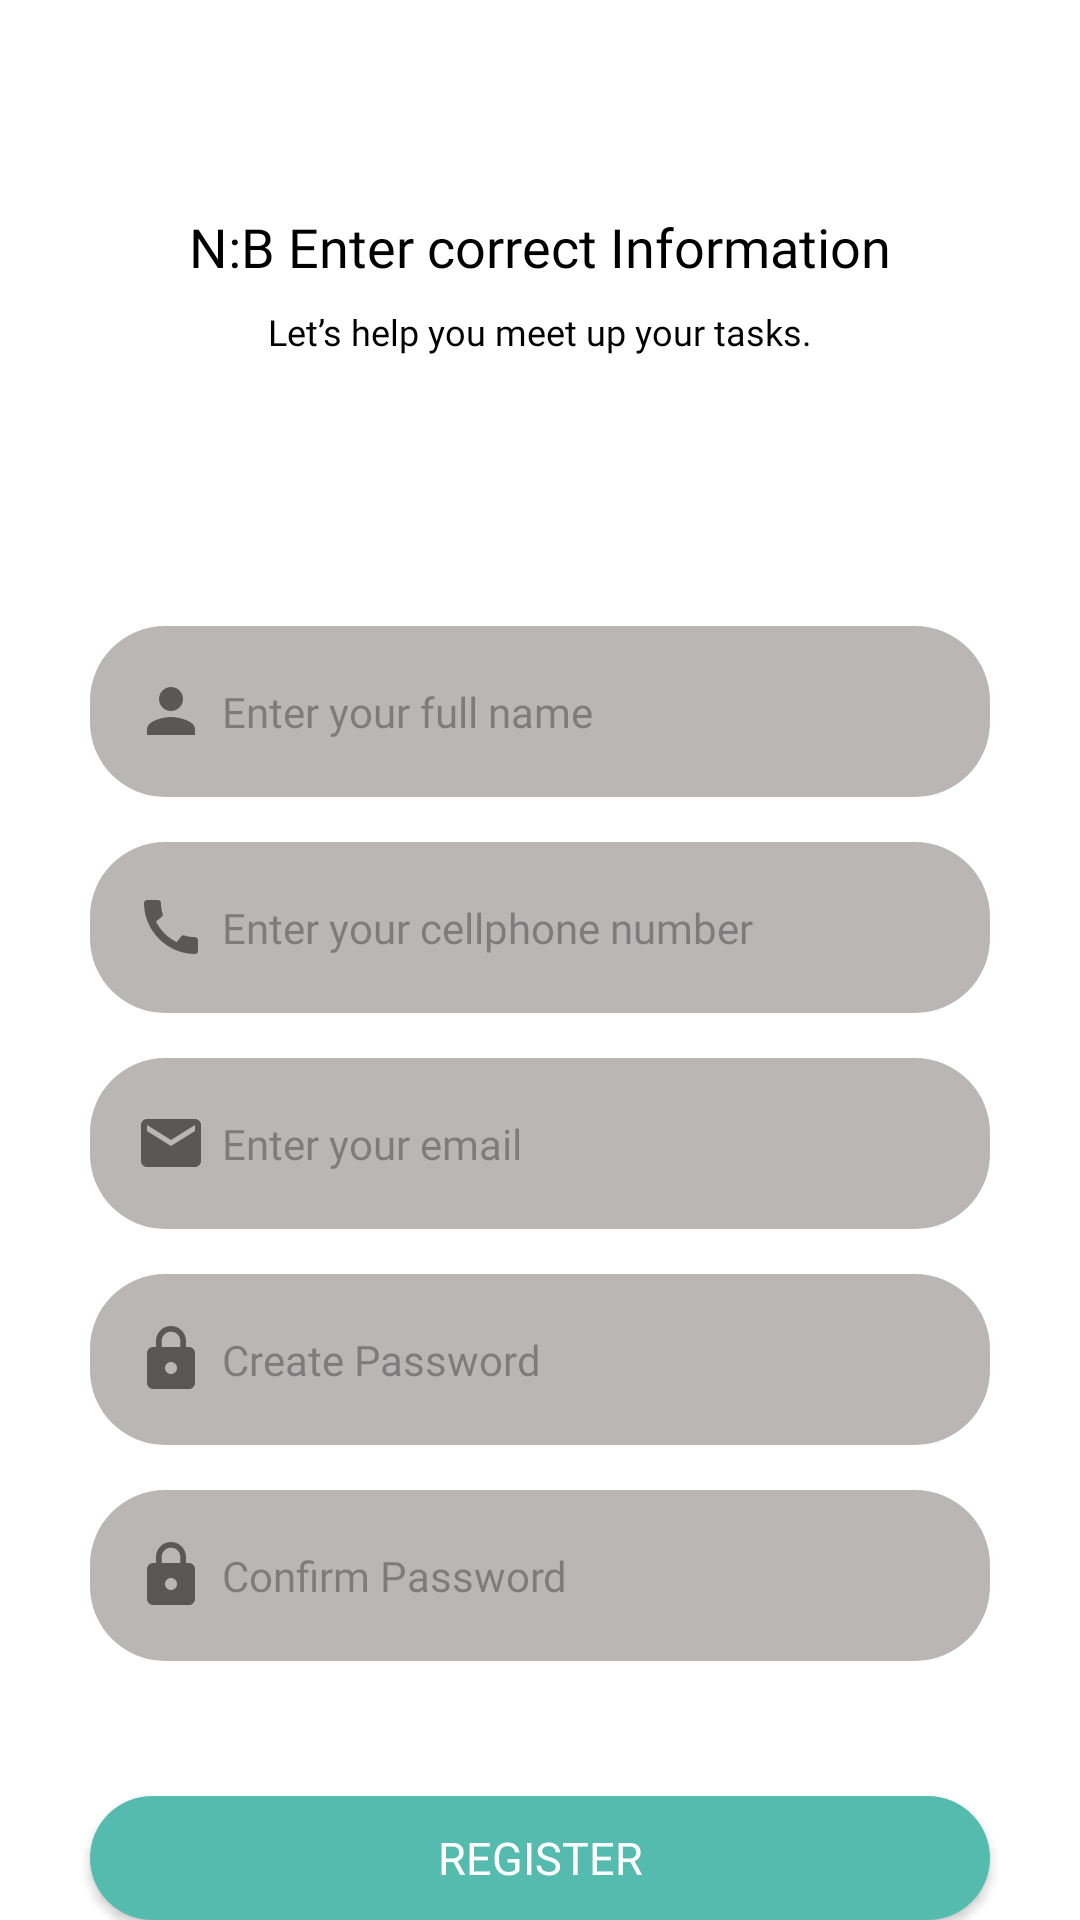

Layout XML and referenced resources for this Android screen:
<!-- AndroidManifest.xml: application theme Theme.MedicalExample -->
<!-- res/layout/activity_register.xml -->
<?xml version="1.0" encoding="utf-8"?>
<RelativeLayout xmlns:android="http://schemas.android.com/apk/res/android"
    android:layout_width="match_parent"
    android:layout_height="match_parent"
    android:background="@color/design_default_color_background"
    android:orientation="vertical">

    <ImageView
        android:id="@+id/shape1"
        android:layout_width="wrap_content"
        android:layout_height="wrap_content"
        android:src="@drawable/shape1"
        android:layout_alignParentTop="true"
        android:layout_alignParentLeft="true"
        />

    <ImageButton
        android:id="@+id/btn_back"
        android:layout_width="wrap_content"
        android:layout_height="wrap_content"
        android:layout_marginLeft="30dp"
        android:layout_marginTop="30dp"
        android:src="@drawable/ic_back"
        android:background="@android:color/transparent"/>

    <TextView
        android:id="@+id/r_text1"
        android:layout_width="wrap_content"
        android:layout_height="wrap_content"
        android:layout_marginTop="70dp"
        android:layout_centerHorizontal="true"
        android:fontFamily="@font/poppinssemibold"
        android:text="N:B Enter correct Information"
        android:textColor="@color/black"
        android:textSize="18sp" />

    <TextView
        android:id="@+id/r_text2"
        android:layout_width="wrap_content"
        android:layout_height="wrap_content"
        android:text="Let’s help you meet up your tasks."
        android:textSize="12dp"
        android:layout_centerHorizontal="true"
        android:fontFamily="@font/poppinsregular"
        android:layout_below="@id/r_text1"
        android:textColor="@color/black"
        android:layout_marginTop="8dp"
        />

    <LinearLayout
        android:id="@+id/form"
        android:layout_width="match_parent"
        android:layout_height="wrap_content"
        android:orientation="vertical"
        android:layout_below="@+id/r_text2"
        android:padding="30dp"
        >

        <EditText
            android:id="@+id/edt_fullname"
            android:layout_width="match_parent"
            android:layout_height="57dp"
            android:hint="Enter your full name"
            android:background="@drawable/button_shape"
            android:backgroundTint="@color/white"
            android:paddingLeft="15dp"
            android:layout_marginTop="60dp"
            android:fontFamily="@font/poppinsregular"
            android:textColor="@color/black"
            android:textSize="14dp"
            android:drawableStart="@drawable/person"
            android:drawablePadding="5dp"
            />
        

        <EditText
            android:id="@+id/edt_cellphone"
            android:layout_width="match_parent"
            android:layout_height="57dp"
            android:hint="Enter your cellphone number"
            android:background="@drawable/button_shape"
            android:backgroundTint="@color/white"
            android:paddingLeft="15dp"
            android:fontFamily="@font/poppinsregular"
            android:textSize="14dp"
            android:textColor="@color/black"
            android:layout_marginTop="15dp"
            android:drawableStart="@drawable/call"
            android:drawablePadding="5dp"/>

        

        <EditText
            android:id="@+id/registerEmailEditText"
            android:layout_width="match_parent"
            android:layout_height="57dp"
            android:hint="Enter your email"
            android:background="@drawable/button_shape"
            android:backgroundTint="@color/white"
            android:paddingLeft="15dp"
            android:fontFamily="@font/poppinsregular"
            android:textSize="14dp"
            android:textColor="@color/black"
            android:layout_marginTop="15dp"
            android:drawableStart="@drawable/email"
            android:drawablePadding="5dp"
            />

        <EditText
            android:id="@+id/registerPasswordEditText"
            android:layout_width="match_parent"
            android:layout_height="57dp"
            android:layout_marginTop="15dp"
            android:background="@drawable/button_shape"
            android:backgroundTint="@color/white"
            android:drawableStart="@drawable/password"
            android:drawablePadding="5dp"
            android:fontFamily="@font/poppinsregular"
            android:hint="Create Password"
            android:paddingLeft="15dp"
            android:textColor="@color/black"
            android:textSize="14dp" />

        <EditText
            android:id="@+id/edt_confirmPassword"
            android:layout_width="match_parent"
            android:layout_height="57dp"
            android:hint="Confirm Password"
            android:background="@drawable/button_shape"
            android:backgroundTint="@color/white"
            android:paddingLeft="15dp"
            android:fontFamily="@font/poppinsregular"
            android:textSize="14dp"
            android:textColor="@color/black"
            android:layout_marginTop="15dp"
            android:drawableStart="@drawable/password"
            android:drawablePadding="5dp"/>

    </LinearLayout>

    <Button
        android:id="@+id/registerButton"
        android:layout_width="wrap_content"
        android:layout_height="wrap_content"
        android:layout_below="@+id/form"
        android:layout_centerHorizontal="true"
        android:layout_marginTop="15dp"
        android:width="300dp"
        android:background="@drawable/button_shape"
        android:fontFamily="@font/poppinssemibold"
        android:text="Register"
        android:textAlignment="center"
        android:textColor="@color/background"
        android:textSize="15sp" />

    <LinearLayout
        android:id="@+id/text_login"
        android:layout_width="match_parent"
        android:layout_height="wrap_content"
        android:orientation="horizontal"
        android:padding="30dp"
        android:layout_below="@+id/registerButton"
        android:layout_centerHorizontal="true"
        android:gravity="center"
        android:layout_marginTop="-10dp"
        >
        <TextView
            android:layout_width="wrap_content"
            android:layout_height="wrap_content"
            android:text="Already have an account?"
            android:textColor="@color/black"
            android:textSize="12dp"
            android:fontFamily="@font/poppinsregular"
            />
        <TextView
            android:id="@+id/txt_login"
            android:layout_width="wrap_content"
            android:layout_height="wrap_content"
            android:text="Login"
            android:layout_marginLeft="5dp"
            android:textColor="@color/secondary_color"
            android:textSize="12dp"
            android:fontFamily="@font/poppinsregular"
            />
    </LinearLayout>
</RelativeLayout>
<!-- resources referenced by this layout -->
<resources>
  <color name="background">#FFFFFF</color>
  <color name="black">#000</color>
  <color name="secondary_color">#50C2C9</color>
  <color name="white">#BBB6B6</color>
  <!-- drawable button_shape (drawable) -->
  <?xml version="1.0" encoding="utf-8"?>
  <shape android:shape="rectangle" xmlns:android="http://schemas.android.com/apk/res/android">
      <solid android:color="@color/primary_color" />
      <corners android:radius="25dp" />
  </shape>
  <!-- drawable call (drawable) -->
  <vector android:height="24dp" android:tint="#5A5757"
      android:viewportHeight="24" android:viewportWidth="24"
      android:width="24dp" xmlns:android="http://schemas.android.com/apk/res/android">
      <path android:fillColor="@android:color/white" android:pathData="M20.01,15.38c-1.23,0 -2.42,-0.2 -3.53,-0.56 -0.35,-0.12 -0.74,-0.03 -1.01,0.24l-1.57,1.97c-2.83,-1.35 -5.48,-3.9 -6.89,-6.83l1.95,-1.66c0.27,-0.28 0.35,-0.67 0.24,-1.02 -0.37,-1.11 -0.56,-2.3 -0.56,-3.53 0,-0.54 -0.45,-0.99 -0.99,-0.99H4.19C3.65,3 3,3.24 3,3.99 3,13.28 10.73,21 20.01,21c0.71,0 0.99,-0.63 0.99,-1.18v-3.45c0,-0.54 -0.45,-0.99 -0.99,-0.99z"/>
  </vector>
  <!-- drawable email (drawable) -->
  <vector android:height="24dp" android:tint="#5A5757"
      android:viewportHeight="24" android:viewportWidth="24"
      android:width="24dp" xmlns:android="http://schemas.android.com/apk/res/android">
      <path android:fillColor="@android:color/white" android:pathData="M20,4L4,4c-1.1,0 -1.99,0.9 -1.99,2L2,18c0,1.1 0.9,2 2,2h16c1.1,0 2,-0.9 2,-2L22,6c0,-1.1 -0.9,-2 -2,-2zM20,8l-8,5 -8,-5L4,6l8,5 8,-5v2z"/>
  </vector>
  <!-- drawable password (drawable) -->
  <vector android:height="24dp" android:tint="#5A5757"
      android:viewportHeight="24" android:viewportWidth="24"
      android:width="24dp" xmlns:android="http://schemas.android.com/apk/res/android">
      <path android:fillColor="@android:color/white" android:pathData="M18,8h-1L17,6c0,-2.76 -2.24,-5 -5,-5S7,3.24 7,6v2L6,8c-1.1,0 -2,0.9 -2,2v10c0,1.1 0.9,2 2,2h12c1.1,0 2,-0.9 2,-2L20,10c0,-1.1 -0.9,-2 -2,-2zM12,17c-1.1,0 -2,-0.9 -2,-2s0.9,-2 2,-2 2,0.9 2,2 -0.9,2 -2,2zM15.1,8L8.9,8L8.9,6c0,-1.71 1.39,-3.1 3.1,-3.1 1.71,0 3.1,1.39 3.1,3.1v2z"/>
  </vector>
  <!-- drawable person (drawable) -->
  <vector android:height="24dp" android:tint="#5A5757"
      android:viewportHeight="24" android:viewportWidth="24"
      android:width="24dp" xmlns:android="http://schemas.android.com/apk/res/android">
      <path android:fillColor="@android:color/white" android:pathData="M12,12c2.21,0 4,-1.79 4,-4s-1.79,-4 -4,-4 -4,1.79 -4,4 1.79,4 4,4zM12,14c-2.67,0 -8,1.34 -8,4v2h16v-2c0,-2.66 -5.33,-4 -8,-4z"/>
  </vector>
  <style name="Theme.MedicalExample" parent="Base.Theme.MedicalExample" />
  <color name="primary_color">#55BBAF</color>
  <style name="Base.Theme.MedicalExample" parent="Theme.Material3.DayNight.NoActionBar">
          
          
      </style>
</resources>
